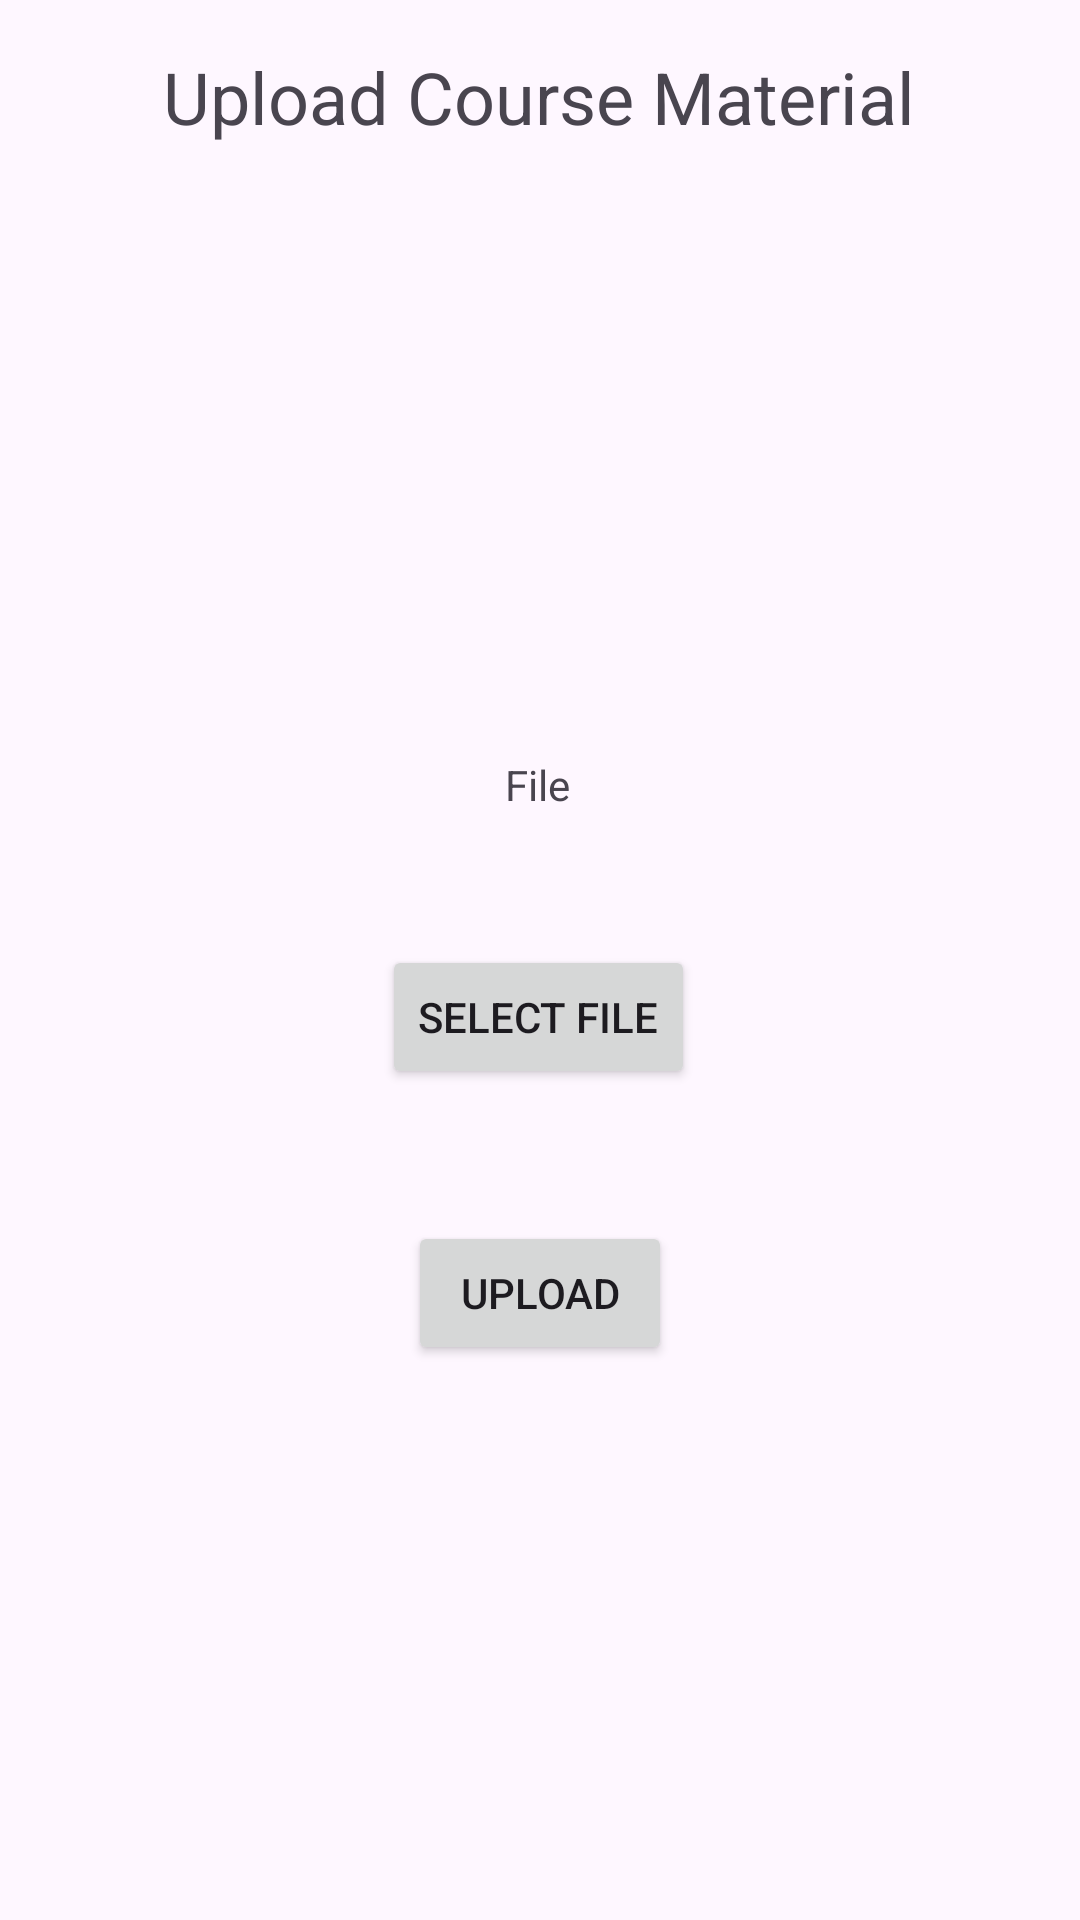

Here is an Android app screen rendered from its layout file. Give the layout XML and the strings, colors and styles it references.
<!-- AndroidManifest.xml: application theme Theme.SchoolApplication -->
<!-- res/layout/activity_upload_material.xml -->
<?xml version="1.0" encoding="utf-8"?>
<androidx.constraintlayout.widget.ConstraintLayout xmlns:android="http://schemas.android.com/apk/res/android"
    xmlns:app="http://schemas.android.com/apk/res-auto"
    xmlns:tools="http://schemas.android.com/tools"
    android:layout_width="match_parent"
    android:layout_height="match_parent"
    tools:context=".ui.teacher.document.UploadMaterialActivity">

    <Button
        android:id="@+id/buttonUploadSubmitMaterial"
        android:layout_width="wrap_content"
        android:layout_height="wrap_content"
        android:layout_marginTop="44dp"
        android:text="Upload"
        app:layout_constraintEnd_toEndOf="parent"
        app:layout_constraintStart_toStartOf="parent"
        app:layout_constraintTop_toBottomOf="@+id/buttonSelectFileSubmitMaterial" />

    <Button
        android:id="@+id/buttonSelectFileSubmitMaterial"
        android:layout_width="wrap_content"
        android:layout_height="wrap_content"
        android:layout_marginTop="44dp"
        android:text="Select File"
        app:layout_constraintEnd_toEndOf="parent"
        app:layout_constraintHorizontal_bias="0.498"
        app:layout_constraintStart_toStartOf="parent"
        app:layout_constraintTop_toBottomOf="@+id/textViewFileUploadMaterial" />

    <TextView
        android:id="@+id/textViewFileUploadMaterial"
        android:layout_width="wrap_content"
        android:layout_height="wrap_content"
        android:layout_marginTop="252dp"
        android:text="File"
        app:layout_constraintEnd_toEndOf="parent"
        app:layout_constraintHorizontal_bias="0.498"
        app:layout_constraintStart_toStartOf="parent"
        app:layout_constraintTop_toTopOf="parent" />

    <TextView
        android:id="@+id/textView17"
        android:layout_width="wrap_content"
        android:layout_height="wrap_content"
        android:layout_marginTop="16dp"
        android:text="Upload Course Material"
        android:textSize="24sp"
        app:layout_constraintEnd_toEndOf="parent"
        app:layout_constraintHorizontal_bias="0.497"
        app:layout_constraintStart_toStartOf="parent"
        app:layout_constraintTop_toTopOf="parent" />
</androidx.constraintlayout.widget.ConstraintLayout>
<!-- resources referenced by this layout -->
<resources>
  <style name="Theme.SchoolApplication" parent="android:Theme.Material.Light.NoActionBar" />
</resources>
